Run: headless pygame with SDL's dummy video driver; simulated clock (each Clock.tick advances the game by its frame time, no real sleeping); random seed 0; keys injected as events and as key.get_pressed() state; no mouse input.
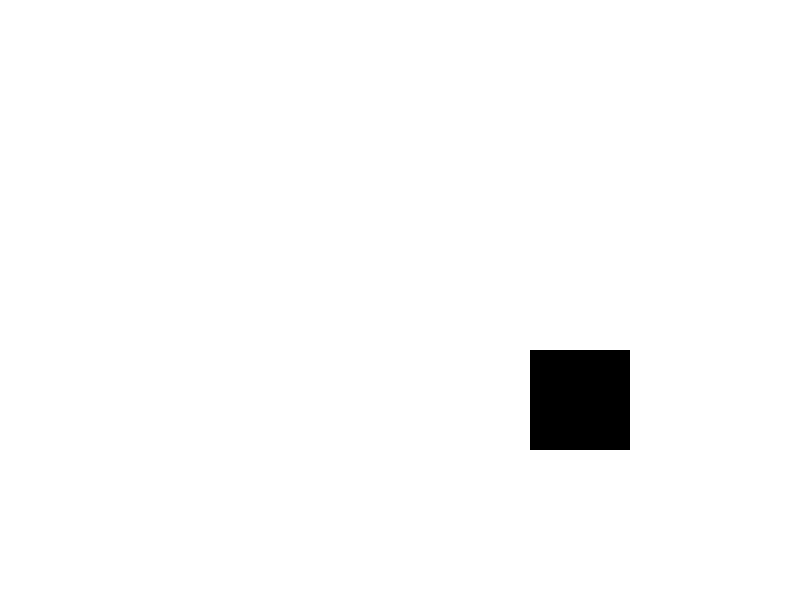
Frame 1 of 4 · flips 1–60 · no input
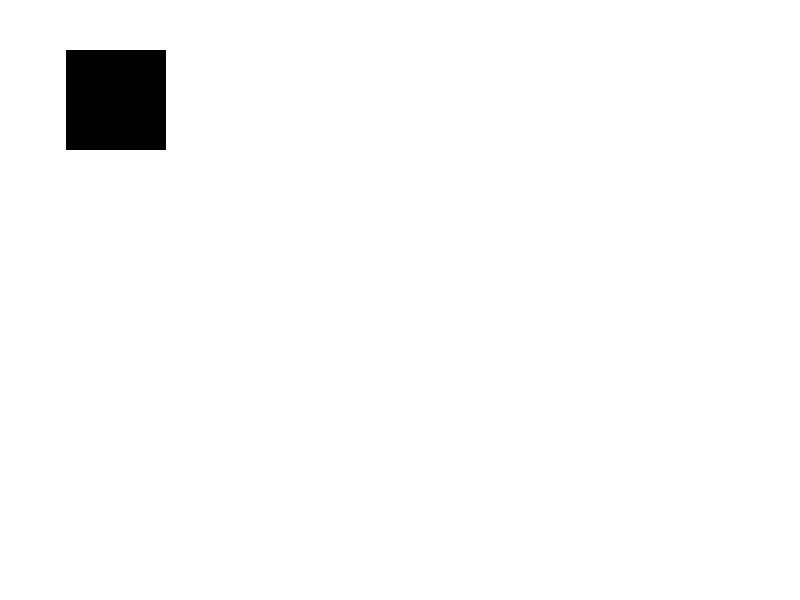
Frame 2 of 4 · flips 61–180 · tapped SPACE, RETURN · held RIGHT (→), D
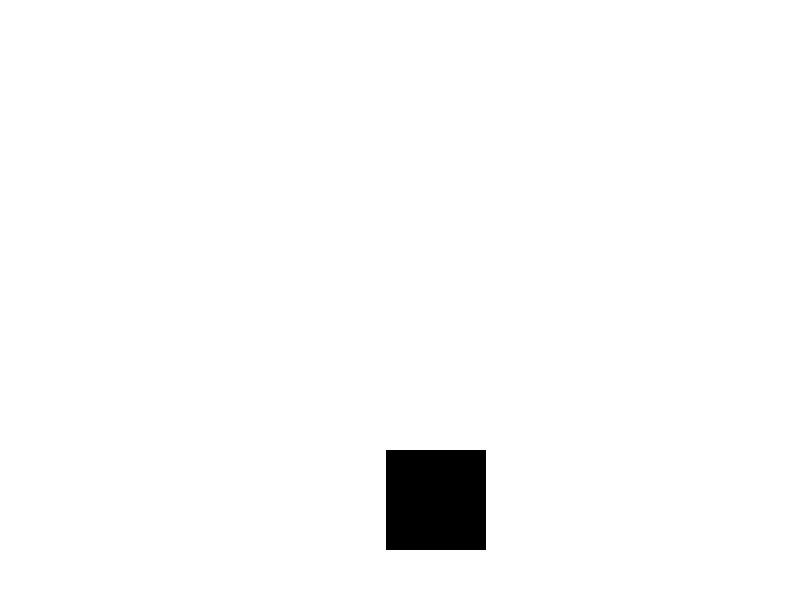
Frame 3 of 4 · flips 181–300 · held DOWN (↓), S
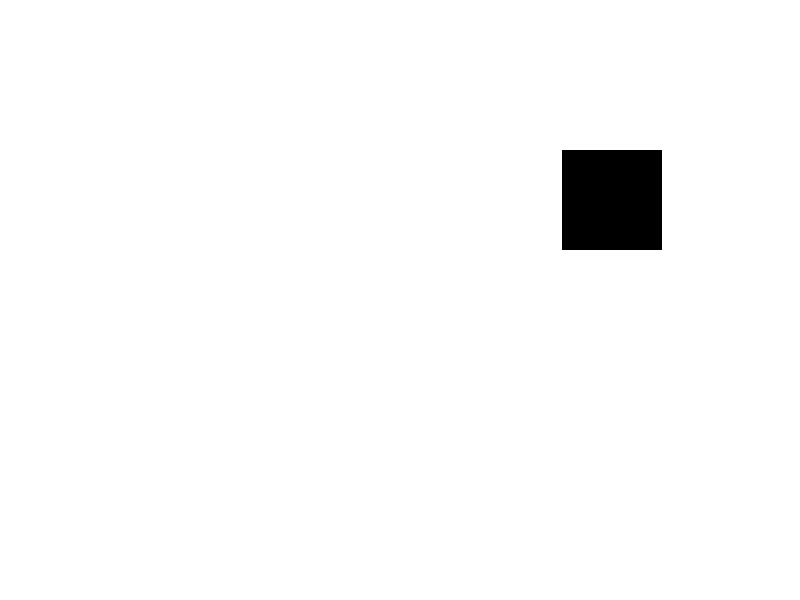
Frame 4 of 4 · flips 301–420 · held LEFT (←), A, UP (↑), W

The pygame program that drew these frames:

import pygame
from random import randint

pygame.init()

WIDTH = 800
HEIGHT = 600

WHITE = (255, 255, 255)
BLACK = (0, 0, 0)
RED = (255, 0, 0)

FPS = 30  # Количество циклов в 1 секунде

# Создание окна с размерами (WIDTH, HEIGHT)
screen = pygame.display.set_mode((WIDTH, HEIGHT))
pygame.display.set_caption("TEST PROGRAM")  # Название вашего окна

finished = False  # для цикла

clock = pygame.time.Clock()  # для контроля количества циклов

x, y = 50, 50
# dx, dy = randint(5, 15), randint(5, 15)
dx, dy = 8, 5

while not finished:
    clock.tick(FPS)  # задаем значения количеству циклов

    for event in pygame.event.get():  # отслеживание всех действий
        if event.type == pygame.QUIT:  # для закрытия окна
            finished = True

    x += dx
    y += dy

    screen.fill(WHITE)  # заливка

    # pygame.draw.line(переменная за экран, цвет, старт_координата, энд_координата, толщина)
    pygame.draw.rect(screen, BLACK, (x, y, 100, 100))

    if x + 100 >= WIDTH or x <= 0:
        dx *= (-1)
    if y + 100 >= HEIGHT or y <= 0:
        dy *= (-1)

    pygame.display.flip()  # отображаем изменения на экране

pygame.quit()
